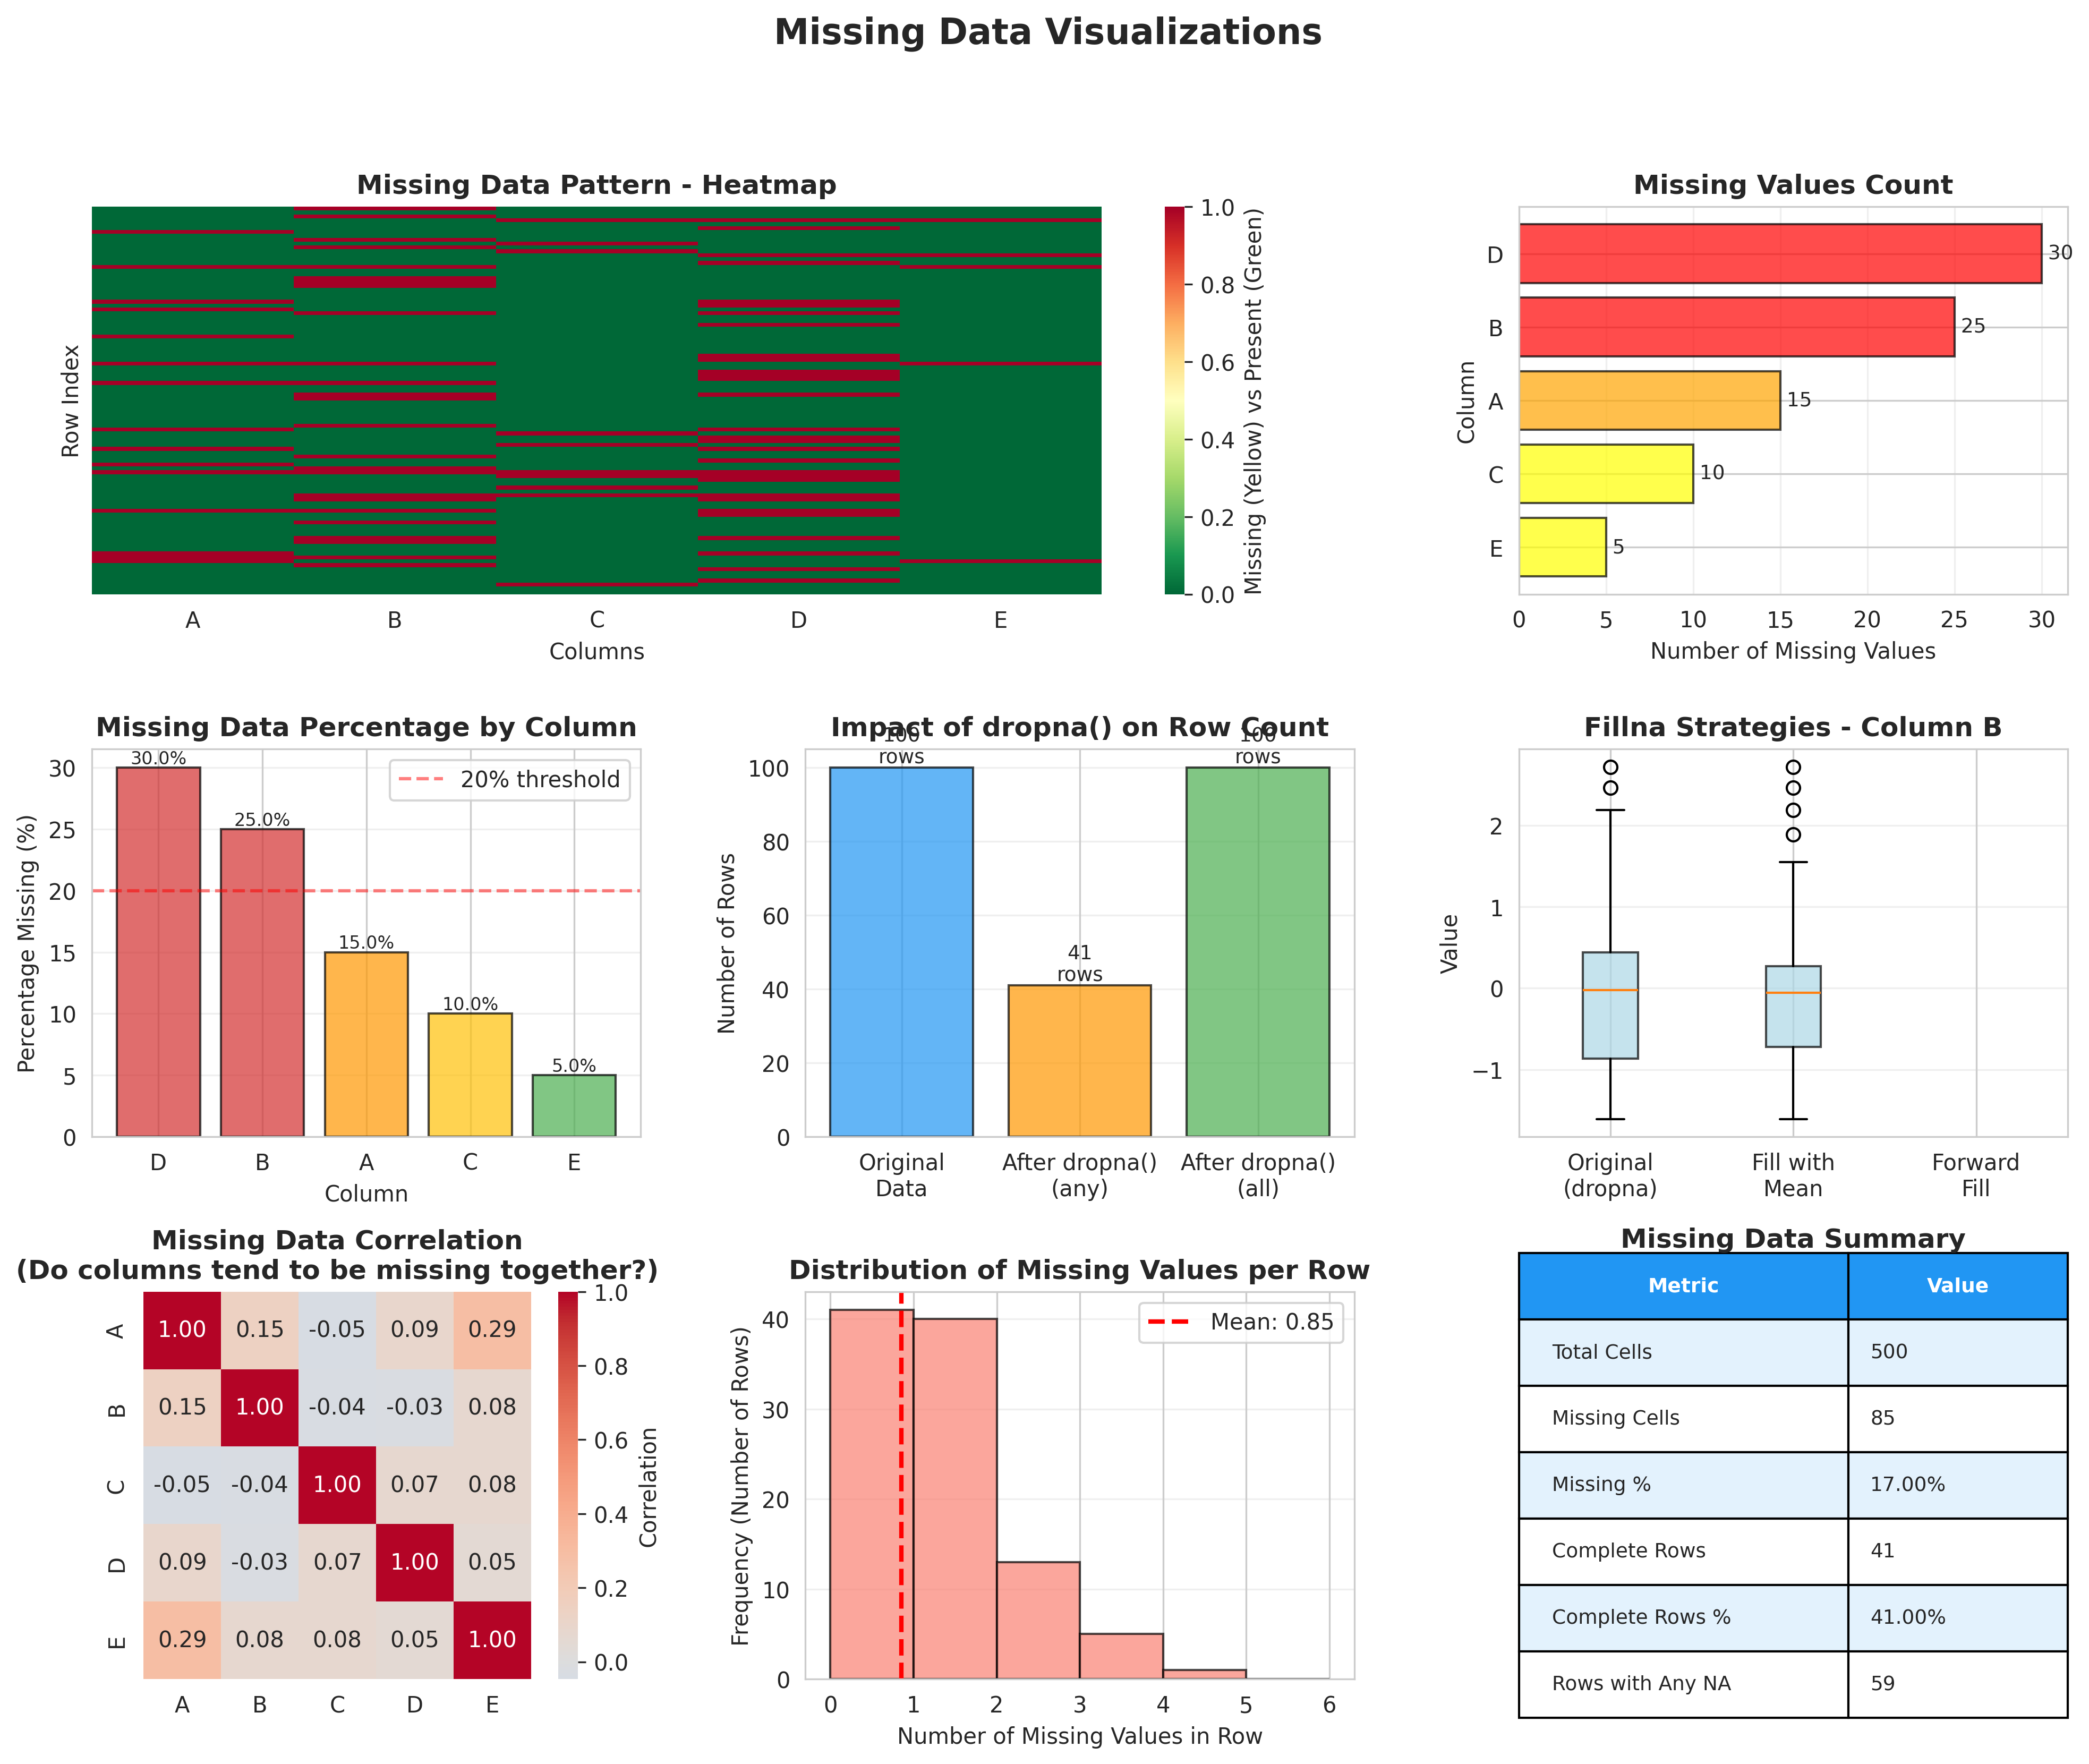

The script that saved this image:
"""
Visualization for Missing Data
Shows patterns and strategies for handling missing values
"""
import os
import pandas as pd
import numpy as np
import matplotlib.pyplot as plt
import seaborn as sns

# Set style
sns.set_style("whitegrid")

# Create sample data with missing values
np.random.seed(42)
n_rows = 100
data = pd.DataFrame({
    'A': np.random.randn(n_rows),
    'B': np.random.randn(n_rows),
    'C': np.random.randn(n_rows),
    'D': np.random.randn(n_rows),
    'E': np.random.randn(n_rows)
})

# Introduce missing values with different patterns
data.loc[np.random.choice(data.index, 15, replace=False), 'A'] = np.nan
data.loc[np.random.choice(data.index, 25, replace=False), 'B'] = np.nan
data.loc[np.random.choice(data.index, 10, replace=False), 'C'] = np.nan
data.loc[np.random.choice(data.index, 30, replace=False), 'D'] = np.nan
data.loc[np.random.choice(data.index, 5, replace=False), 'E'] = np.nan

# Create figure with subplots
fig = plt.figure(figsize=(16, 12))
gs = fig.add_gridspec(3, 3, hspace=0.4, wspace=0.3)

fig.suptitle('Missing Data Visualizations', fontsize=16, fontweight='bold')

# 1. Missing data heatmap
ax1 = fig.add_subplot(gs[0, :2])
sns.heatmap(data.isna(), cbar=True, cmap='RdYlGn_r', yticklabels=False,
            cbar_kws={'label': 'Missing (Yellow) vs Present (Green)'})
ax1.set_title('Missing Data Pattern - Heatmap', fontweight='bold')
ax1.set_xlabel('Columns')
ax1.set_ylabel('Row Index')

# 2. Missing data count by column
ax2 = fig.add_subplot(gs[0, 2])
missing_counts = data.isna().sum().sort_values(ascending=True)
bars = ax2.barh(missing_counts.index, missing_counts.values,
                color=['red' if x > 20 else 'orange' if x > 10 else 'yellow'
                       for x in missing_counts.values],
                edgecolor='black', alpha=0.7)
ax2.set_title('Missing Values Count', fontweight='bold')
ax2.set_xlabel('Number of Missing Values')
ax2.set_ylabel('Column')
ax2.grid(True, alpha=0.3, axis='x')

# Add value labels
for i, (bar, val) in enumerate(zip(bars, missing_counts.values)):
    ax2.text(val, i, f' {int(val)}', va='center', fontsize=9)

# 3. Missing data percentage
ax3 = fig.add_subplot(gs[1, 0])
missing_pct = (data.isna().sum() / len(data) * 100).sort_values(ascending=False)
colors = ['#d32f2f' if x > 20 else '#ff9800' if x > 10 else '#ffc107' if x > 5 else '#4caf50'
          for x in missing_pct.values]
bars = ax3.bar(missing_pct.index, missing_pct.values, color=colors,
               edgecolor='black', alpha=0.7)
ax3.set_title('Missing Data Percentage by Column', fontweight='bold')
ax3.set_xlabel('Column')
ax3.set_ylabel('Percentage Missing (%)')
ax3.grid(True, alpha=0.3, axis='y')
ax3.axhline(y=20, color='red', linestyle='--', alpha=0.5, label='20% threshold')
ax3.legend()

# Add value labels
for bar in bars:
    height = bar.get_height()
    ax3.text(bar.get_x() + bar.get_width()/2., height,
            f'{height:.1f}%',
            ha='center', va='bottom', fontsize=8)

# 4. Before and after dropna() - row counts
ax4 = fig.add_subplot(gs[1, 1])
categories = ['Original\nData', 'After dropna()\n(any)', 'After dropna()\n(all)']
counts = [len(data), len(data.dropna(how='any')), len(data.dropna(how='all'))]
colors_bar = ['#2196F3', '#FF9800', '#4CAF50']
bars = ax4.bar(categories, counts, color=colors_bar, edgecolor='black', alpha=0.7)
ax4.set_title('Impact of dropna() on Row Count', fontweight='bold')
ax4.set_ylabel('Number of Rows')
ax4.grid(True, alpha=0.3, axis='y')

# Add value labels
for bar, count in zip(bars, counts):
    height = bar.get_height()
    ax4.text(bar.get_x() + bar.get_width()/2., height,
            f'{int(count)}\nrows',
            ha='center', va='bottom', fontsize=9)

# 5. Fillna strategies comparison
ax5 = fig.add_subplot(gs[1, 2])
col_with_na = 'B'
original = data[col_with_na].dropna()
fill_mean = data[col_with_na].fillna(data[col_with_na].mean())
fill_forward = data[col_with_na].ffill()

ax5.boxplot([original, fill_mean, fill_forward],
            labels=['Original\n(dropna)', 'Fill with\nMean', 'Forward\nFill'],
            patch_artist=True,
            boxprops=dict(facecolor='lightblue', alpha=0.7))
ax5.set_title(f'Fillna Strategies - Column {col_with_na}', fontweight='bold')
ax5.set_ylabel('Value')
ax5.grid(True, alpha=0.3, axis='y')

# 6. Missing data correlation matrix
ax6 = fig.add_subplot(gs[2, 0])
missing_corr = data.isna().corr()
sns.heatmap(missing_corr, annot=True, fmt='.2f', cmap='coolwarm',
            center=0, square=True, ax=ax6, cbar_kws={'label': 'Correlation'})
ax6.set_title('Missing Data Correlation\n(Do columns tend to be missing together?)',
              fontweight='bold')

# 7. Row-wise missing data distribution
ax7 = fig.add_subplot(gs[2, 1])
missing_per_row = data.isna().sum(axis=1)
ax7.hist(missing_per_row, bins=range(0, data.shape[1] + 2),
         color='salmon', edgecolor='black', alpha=0.7)
ax7.set_title('Distribution of Missing Values per Row', fontweight='bold')
ax7.set_xlabel('Number of Missing Values in Row')
ax7.set_ylabel('Frequency (Number of Rows)')
ax7.grid(True, alpha=0.3, axis='y')

# Add mean line
mean_missing = missing_per_row.mean()
ax7.axvline(mean_missing, color='red', linestyle='--', linewidth=2,
            label=f'Mean: {mean_missing:.2f}')
ax7.legend()

# 8. Summary table
ax8 = fig.add_subplot(gs[2, 2])
ax8.axis('tight')
ax8.axis('off')

summary_data = []
summary_data.append(['Total Cells', data.size])
summary_data.append(['Missing Cells', data.isna().sum().sum()])
summary_data.append(['Missing %', f"{(data.isna().sum().sum() / data.size * 100):.2f}%"])
summary_data.append(['Complete Rows', len(data.dropna())])
summary_data.append(['Complete Rows %', f"{(len(data.dropna()) / len(data) * 100):.2f}%"])
summary_data.append(['Rows with Any NA', len(data) - len(data.dropna())])

table = ax8.table(cellText=summary_data,
                 colLabels=['Metric', 'Value'],
                 cellLoc='left',
                 loc='center',
                 colWidths=[0.6, 0.4])

table.auto_set_font_size(False)
table.set_fontsize(9)
table.scale(1, 2.5)

# Style the header
for i in range(2):
    table[(0, i)].set_facecolor('#2196F3')
    table[(0, i)].set_text_props(weight='bold', color='white')

# Alternate row colors
for i in range(len(summary_data)):
    for j in range(2):
        if i % 2 == 0:
            table[(i+1, j)].set_facecolor('#E3F2FD')

ax8.set_title('Missing Data Summary', fontweight='bold', pad=20)

plt.savefig(os.path.join(os.path.dirname(os.path.abspath(__file__)), '03_missing_data.png'),
            dpi=300, bbox_inches='tight')
print("Saved: 03_missing_data.png")
